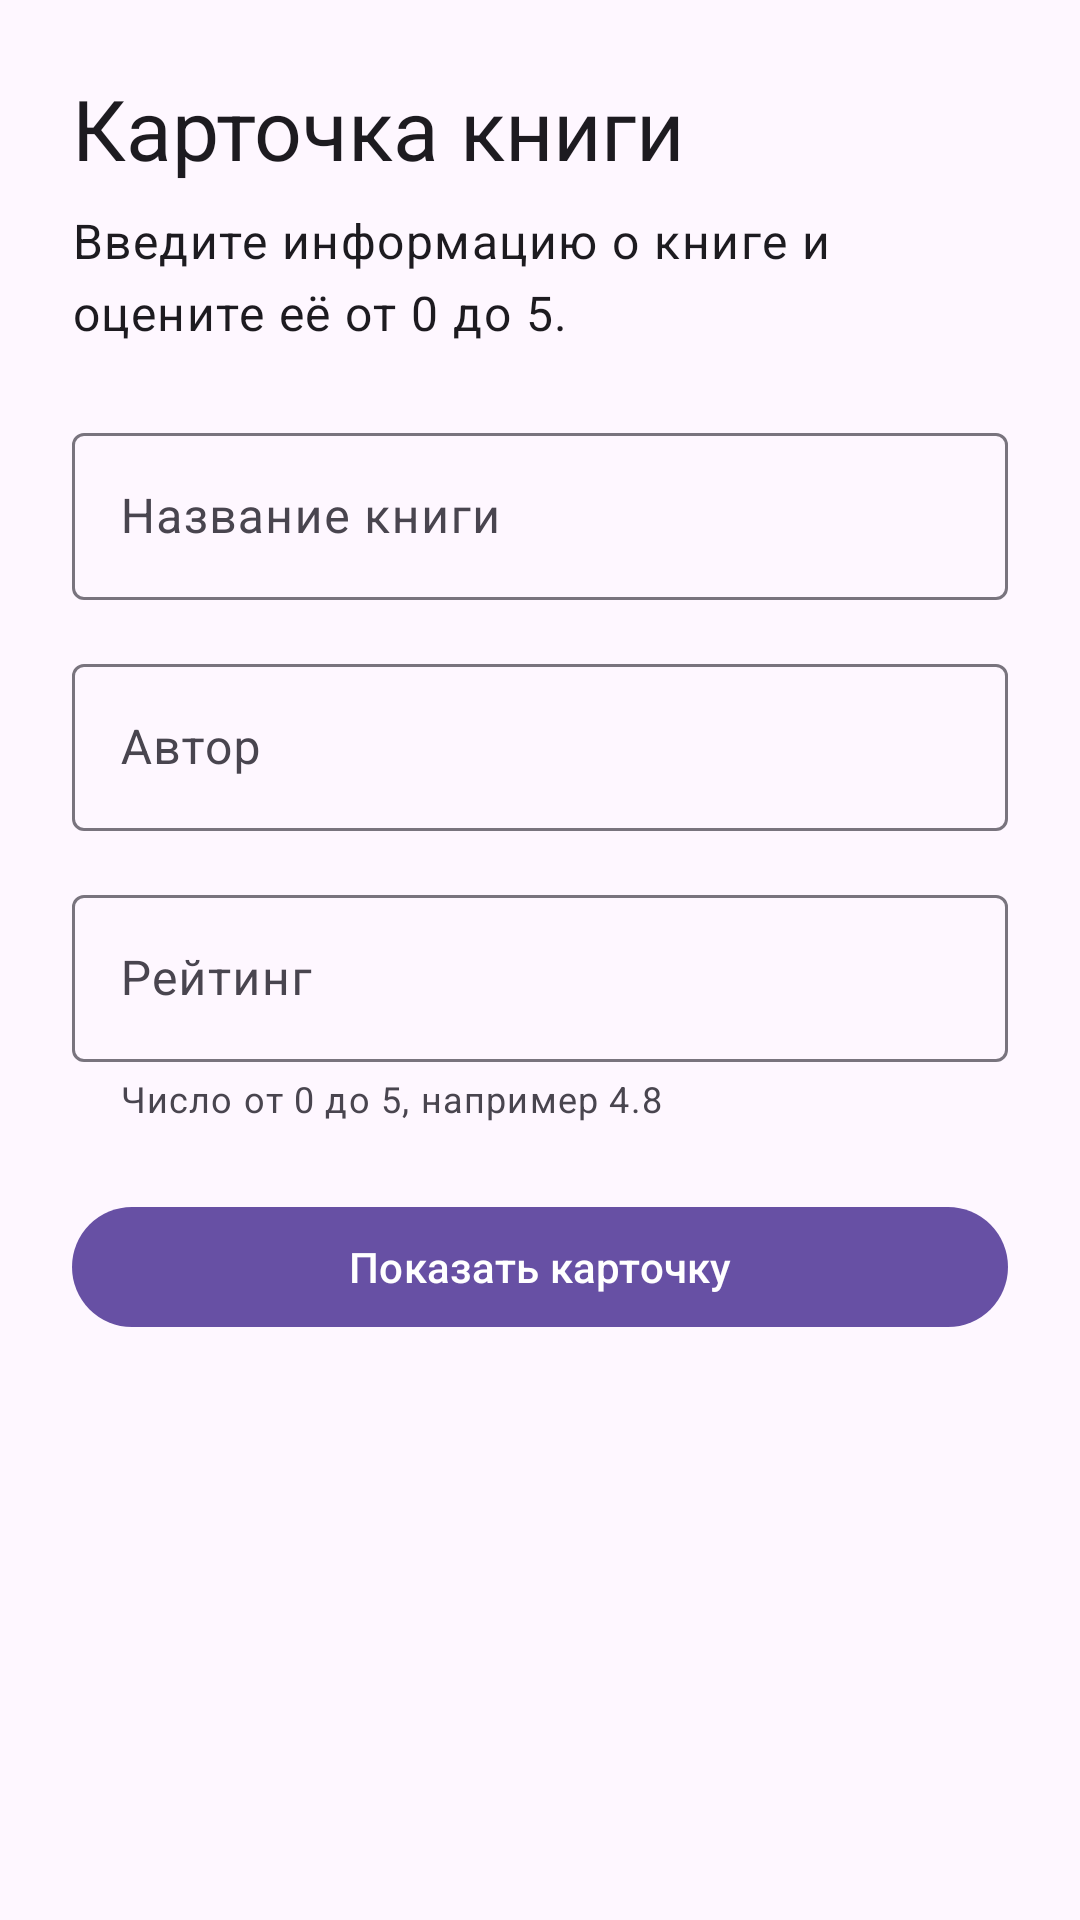

Android layout source for this screen:
<!-- AndroidManifest.xml: application theme Theme.Homework6KotlinPanchenkoES -->
<!-- res/layout/fragment_book.xml -->
<?xml version="1.0" encoding="utf-8"?>
<androidx.core.widget.NestedScrollView
    xmlns:android="http://schemas.android.com/apk/res/android"
    xmlns:app="http://schemas.android.com/apk/res-auto"
    android:layout_width="match_parent"
    android:layout_height="match_parent"
    android:fillViewport="true">

    <LinearLayout
        android:layout_width="match_parent"
        android:layout_height="wrap_content"
        android:orientation="vertical"
        android:padding="@dimen/screen_padding">

        <TextView
            android:id="@+id/titleTextView"
            android:layout_width="match_parent"
            android:layout_height="wrap_content"
            android:text="@string/book_form_title"
            android:textAppearance="?attr/textAppearanceHeadlineMedium" />

        <TextView
            android:layout_width="match_parent"
            android:layout_height="wrap_content"
            android:layout_marginTop="@dimen/spacing_small"
            android:text="@string/book_form_description"
            android:textAppearance="?attr/textAppearanceBodyLarge" />

        <com.google.android.material.textfield.TextInputLayout
            android:id="@+id/bookTitleLayout"
            style="@style/Widget.Material3.TextInputLayout.OutlinedBox"
            android:layout_width="match_parent"
            android:layout_height="wrap_content"
            android:layout_marginTop="@dimen/spacing_large"
            android:hint="@string/book_title_hint">

            <com.google.android.material.textfield.TextInputEditText
                android:id="@+id/bookTitleEditText"
                android:layout_width="match_parent"
                android:layout_height="wrap_content"
                android:imeOptions="actionNext"
                android:inputType="textCapSentences"
                android:maxLines="1" />

        </com.google.android.material.textfield.TextInputLayout>

        <com.google.android.material.textfield.TextInputLayout
            android:id="@+id/bookAuthorLayout"
            style="@style/Widget.Material3.TextInputLayout.OutlinedBox"
            android:layout_width="match_parent"
            android:layout_height="wrap_content"
            android:layout_marginTop="@dimen/spacing_medium"
            android:hint="@string/book_author_hint">

            <com.google.android.material.textfield.TextInputEditText
                android:id="@+id/bookAuthorEditText"
                android:layout_width="match_parent"
                android:layout_height="wrap_content"
                android:imeOptions="actionNext"
                android:inputType="textPersonName|textCapWords"
                android:maxLines="1" />

        </com.google.android.material.textfield.TextInputLayout>

        <com.google.android.material.textfield.TextInputLayout
            android:id="@+id/bookRatingLayout"
            style="@style/Widget.Material3.TextInputLayout.OutlinedBox"
            android:layout_width="match_parent"
            android:layout_height="wrap_content"
            android:layout_marginTop="@dimen/spacing_medium"
            android:hint="@string/book_rating_hint"
            app:helperText="@string/book_rating_helper">

            <com.google.android.material.textfield.TextInputEditText
                android:id="@+id/bookRatingEditText"
                android:layout_width="match_parent"
                android:layout_height="wrap_content"
                android:imeOptions="actionDone"
                android:inputType="numberDecimal"
                android:maxLines="1" />

        </com.google.android.material.textfield.TextInputLayout>

        <com.google.android.material.button.MaterialButton
            android:id="@+id/showBookButton"
            android:layout_width="match_parent"
            android:layout_height="wrap_content"
            android:layout_marginTop="@dimen/spacing_large"
            android:text="@string/show_book_card" />

        <TextView
            android:id="@+id/bookResultTextView"
            android:layout_width="match_parent"
            android:layout_height="wrap_content"
            android:layout_marginTop="@dimen/spacing_large"
            android:textAppearance="?attr/textAppearanceBodyLarge"
            android:textIsSelectable="true"
            android:visibility="gone" />

    </LinearLayout>

</androidx.core.widget.NestedScrollView>
<!-- resources referenced by this layout -->
<resources>
  <dimen name="screen_padding">24dp</dimen>
  <dimen name="spacing_large">24dp</dimen>
  <dimen name="spacing_medium">16dp</dimen>
  <dimen name="spacing_small">8dp</dimen>
  <string name="book_author_hint">Автор</string>
  <string name="book_form_description">Введите информацию о книге и оцените её от 0 до 5.</string>
  <string name="book_form_title">Карточка книги</string>
  <string name="book_rating_helper">Число от 0 до 5, например 4.8</string>
  <string name="book_rating_hint">Рейтинг</string>
  <string name="book_title_hint">Название книги</string>
  <string name="show_book_card">Показать карточку</string>
  <style name="Theme.Homework6KotlinPanchenkoES" parent="Base.Theme.Homework6KotlinPanchenkoES" />
  <style name="Base.Theme.Homework6KotlinPanchenkoES" parent="Theme.Material3.DayNight.NoActionBar" />
</resources>
